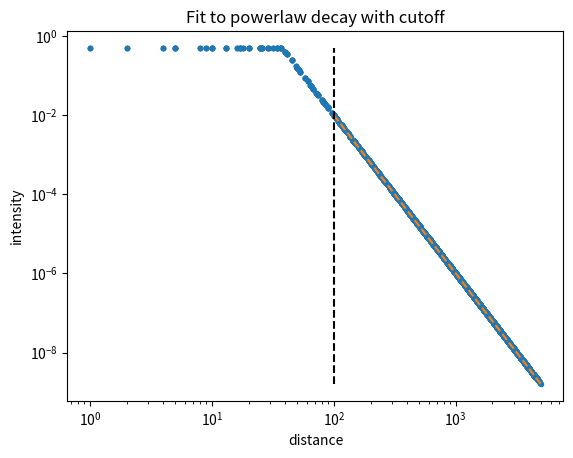

Here is the Python script that generated this plot:
from scipy.optimize import curve_fit

'''Shell of a module which echos scipy commands
'''


def fit_data_curvefit(function, xdata, ydata, p0=None, yerr=None, **kwargs):
    """
    Use non-linear least squares to fit a function to data.

    Assumes ``ydata = f(xdata, *params) + eps``

    Parameters
    ----------
    function : callable
        The model function, f(x, ...).  It must take the independent
        variable as the first argument and the parameters to fit as
        separate remaining arguments.
    xdata : An M-length sequence or an (k,M)-shaped array for functions with k predictors
        The independent variable where the data is measured.
    ydata : M-length sequence
        The dependent data --- nominally f(xdata, ...)
    yerr : M-length sequence
        the uncertainty on the ydata, passed as sigma to curve_fit()
    p0 : None, scalar, or N-length sequence, optional
        Initial guess for the parameters.  If None, then the initial
        values will all be 1 (if the number of parameters for the function
        can be determined using introspection, otherwise a ValueError
        is raised).
    sigma : None or M-length sequence or MxM array, optional
        Determines the uncertainty in `ydata`. If we define residuals as
        ``r = ydata - f(xdata, *popt)``, then the interpretation of `sigma`
        depends on its number of dimensions:

            - A 1-d `sigma` should contain values of standard deviations of
              errors in `ydata`. In this case, the optimized function is
              ``chisq = sum((r / sigma) ** 2)``.

            - A 2-d `sigma` should contain the covariance matrix of
              errors in `ydata`. In this case, the optimized function is
              ``chisq = r.T @ inv(sigma) @ r``.

              .. versionadded:: 0.19

        None (default) is equivalent of 1-d `sigma` filled with ones.
    absolute_sigma : bool, optional
        If True, `sigma` is used in an absolute sense and the estimated parameter
        covariance `pcov` reflects these absolute values.

        If False, only the relative magnitudes of the `sigma` values matter.
        The returned parameter covariance matrix `pcov` is based on scaling
        `sigma` by a constant factor. This constant is set by demanding that the
        reduced `chisq` for the optimal parameters `popt` when using the
        *scaled* `sigma` equals unity. In other words, `sigma` is scaled to
        match the sample variance of the residuals after the fit.
        Mathematically,
        ``pcov(absolute_sigma=False) = pcov(absolute_sigma=True) * chisq(popt)/(M-N)``
    check_finite : bool, optional
        If True, check that the input arrays do not contain nans of infs,
        and raise a ValueError if they do. Setting this parameter to
        False may silently produce nonsensical results if the input arrays
        do contain nans. Default is True.
    bounds : 2-tuple of array_like, optional
        Lower and upper bounds on independent variables. Defaults to no bounds.
        Each element of the tuple must be either an array with the length equal
        to the number of parameters, or a scalar (in which case the bound is
        taken to be the same for all parameters.) Use ``np.inf`` with an
        appropriate sign to disable bounds on all or some parameters.

        .. versionadded:: 0.17
    method : {'lm', 'trf', 'dogbox'}, optional
        Method to use for optimization.  See `least_squares` for more details.
        Default is 'lm' for unconstrained problems and 'trf' if `bounds` are
        provided. The method 'lm' won't work when the number of observations
        is less than the number of variables, use 'trf' or 'dogbox' in this
        case.

        .. versionadded:: 0.17
    jac : callable, string or None, optional
        Function with signature ``jac(x, ...)`` which computes the Jacobian
        matrix of the model function with respect to parameters as a dense
        array_like structure. It will be scaled according to provided `sigma`.
        If None (default), the Jacobian will be estimated numerically.
        String keywords for 'trf' and 'dogbox' methods can be used to select
        a finite difference scheme, see `least_squares`.

        .. versionadded:: 0.18
    kwargs
        Keyword arguments passed to `leastsq` for ``method='lm'`` or
        `least_squares` otherwise.

    Returns
    -------
    popt : array
        Optimal values for the parameters so that the sum of the squared
        residuals of ``f(xdata, *popt) - ydata`` is minimized
    pcov : 2d array
        The estimated covariance of popt. The diagonals provide the variance
        of the parameter estimate. To compute one standard deviation errors
        on the parameters use ``perr = np.sqrt(np.diag(pcov))``.

        How the `sigma` parameter affects the estimated covariance
        depends on `absolute_sigma` argument, as described above.

        If the Jacobian matrix at the solution doesn't have a full rank, then
        'lm' method returns a matrix filled with ``np.inf``, on the other hand
        'trf'  and 'dogbox' methods use Moore-Penrose pseudoinverse to compute
        the covariance matrix.

    Raises
    ------
    ValueError
        if either `ydata` or `xdata` contain NaNs, or if incompatible options
        are used.

    RuntimeError
        if the least-squares minimization fails.

    OptimizeWarning
        if covariance of the parameters can not be estimated.

    See Also
    --------
    least_squares : Minimize the sum of squares of nonlinear functions.
    scipy.stats.linregress : Calculate a linear least squares regression for
                             two sets of measurements.

    Notes
    -----
    With ``method='lm'``, the algorithm uses the Levenberg-Marquardt algorithm
    through `leastsq`. Note that this algorithm can only deal with
    unconstrained problems.

    Box constraints can be handled by methods 'trf' and 'dogbox'. Refer to
    the docstring of `least_squares` for more information.

    Examples
    --------
    $ import numpy as np
    $ import matplotlib.pyplot as plt
    $ from scipy.optimize import curve_fit

    $ def func(x, a, b, c):
    ...     return a * np.exp(-b * x) + c

    define the data to be fit with some noise

    $ xdata = np.linspace(0, 4, 50)
    $ y = func(xdata, 2.5, 1.3, 0.5)
    $ y_noise = 0.2 * np.random.normal(size=xdata.size)
    $ ydata = y + y_noise
    $ plt.plot(xdata, ydata, 'b-', label='data')

    Fit for the parameters a, b, c of the function `func`

    $ popt, pcov = curve_fit(func, xdata, ydata)
    $ plt.plot(xdata, func(xdata, *popt), 'r-', label='fit')

    Constrain the optimization to the region of ``0 < a < 3``, ``0 < b < 2``
    and ``0 < c < 1``:

    $ popt, pcov = curve_fit(func, xdata, ydata, bounds=(0, [3., 2., 1.]))
    $ plt.plot(xdata, func(xdata, *popt), 'g--', label='fit-with-bounds')

    $ plt.xlabel('x')
    $ plt.ylabel('y')
    $ plt.legend()
    $ plt.show()

    """
    popt, pcov = curve_fit(function, xdata, ydata, p0=p0, sigma=yerr, **kwargs)
    return popt, pcov


def linear_fit(xdata, ydata, p0=None, yerr=None):
    """Fit data to y = m * x + b

    Parameters
    ----------
    xdata:
    ydata:
    yerr : float, n x 1 float array, or None
        The error associated with each y data point

    Returns
    -------
    popt : best fit for [slope, intercept]
    pcov : covariance for fit of [slope, intercept]
    """
    def linear(x, a, b):
        return a * x + b

    popt, pcov = fit_data_curvefit(linear, xdata, ydata, p0=p0, yerr=yerr)
    return popt, pcov


def linear_fit_pure(xdata, ydata, p0=None, yerr=None):
    """Fit data to y = m * x + b

    Parameters
    ----------
    xdata:
    ydata:
    yerr : float, n x 1 float array, or None
        The error associated with each y data point

    Returns
    -------
    popt : best fit for [slope, intercept]
    pcov : covariance for fit of [slope, intercept]
    """
    def linear(x, a):
        return a * x

    popt, pcov = fit_data_curvefit(linear, xdata, ydata, p0=p0, yerr=yerr)
    return popt, pcov


def quadratic_fit_nolinear(xdata, ydata, yerr=None, p0=[1, 1]):
    """Fit data to y = a * x**2 + b

    Parameters
    ----------
    xdata:
    ydata:
    yerr : float, n x 1 float array, or None
        The error associated with each y data point

    Returns
    -------
    popt : best fit for [slope, intercept]
    pcov : covariance for fit of [slope, intercept]
    """
    def quadratic(x, a, b):
        return a * x ** 2 + b

    popt, pcov = fit_data_curvefit(quadratic, xdata, ydata, p0=p0, yerr=yerr)
    return popt, pcov


def quadratic_fit_pure(xdata, ydata, p0=None, yerr=None):
    """Fit data to y = a * x**2

    Parameters
    ----------
    xdata:
    ydata:
    yerr : float, n x 1 float array, or None
        The error associated with each y data point

    Returns
    -------
    popt : best fit for [slope, intercept]
    pcov : covariance for fit of [slope, intercept]
    """
    def quadratic(x, a):
        return a * x ** 2

    popt, pcov = fit_data_curvefit(quadratic, xdata, ydata, p0=p0, yerr=yerr)
    return popt, pcov


def fit_log_with_cutoff(xx, yy, intensities, intensity_err=None, rlower=0.):
    """Fit intensities in image centered around 0,0 to a powerlaw

    Parameters
    ----------
    xx : N x N float array
        x positions of the image
    yy : N x N float array
        y positions of the image
    intensities : N x N float array
        the intensities to be fit
    intensity_err :

    Returns
    -------
    popt :
        slope, intercept for log-log fit
    pcov :
        uncertainties for slope, intercept for log-log fit
    """
    # get radial position from xy
    rr = (xx ** 2 + yy ** 2).ravel()
    ii = intensities.ravel()[rr > rlower]
    rr = rr[rr > rlower]
    # fit it on log-log, so take log of each and institute cutoff
    logr = np.log(rr)
    logi = np.log(ii)
    if intensity_err is None:
        yerr = None
    else:
        yerr = intensity_err.ravel()[rr > rlower]
    popt, pcov = linear_fit(logr, logi, yerr=yerr)
    return popt, pcov


if __name__ == '__main__':
    """Example usage"""
    import numpy as np
    import matplotlib.pyplot as plt

    # make some test data
    xx = np.arange(100.) - 50.
    yy = np.arange(100.) - 50.
    xgrid, ygrid = np.meshgrid(xx, yy)
    sigma, cutoff = 20., 0.5
    blob = (xgrid ** 2 + ygrid **2) ** (-4) * 1e6
    # chop off intensity to simulate having a flat feature in the intensity near the center
    blob[blob > cutoff] = cutoff

    # fit it
    cutoff = 100
    rr = (xgrid ** 2 + ygrid ** 2).ravel()
    ii = blob.ravel()
    popt, pcov, = fit_log_with_cutoff(xgrid, ygrid, blob, intensity_err=None, rlower=cutoff)

    # plot results
    plt.loglog(rr, ii, '.')
    # ln(y) = A ln(x) + B
    # y = e^B x^A
    a, b = popt[0], popt[1]
    xtmp = np.linspace(cutoff, np.max(rr), 100)
    ytmp = np.exp(b) * xtmp ** a
    plt.loglog(xtmp, ytmp, '--')
    plt.plot([cutoff, cutoff], [np.min(ii), np.max(ii)], 'k--')
    plt.title('Fit to powerlaw decay with cutoff')
    plt.xlabel('distance')
    plt.ylabel('intensity')
    plt.show()